4-way image classification set "img_simulator" from GitHub (undo76/CarND-Capstone); label vocabulary: green light, none, red light, yellow light.

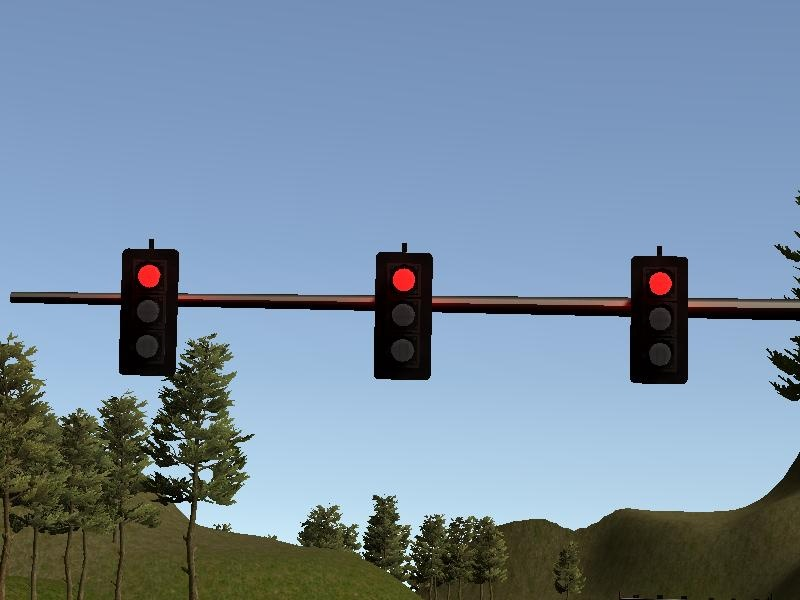
Label: red light

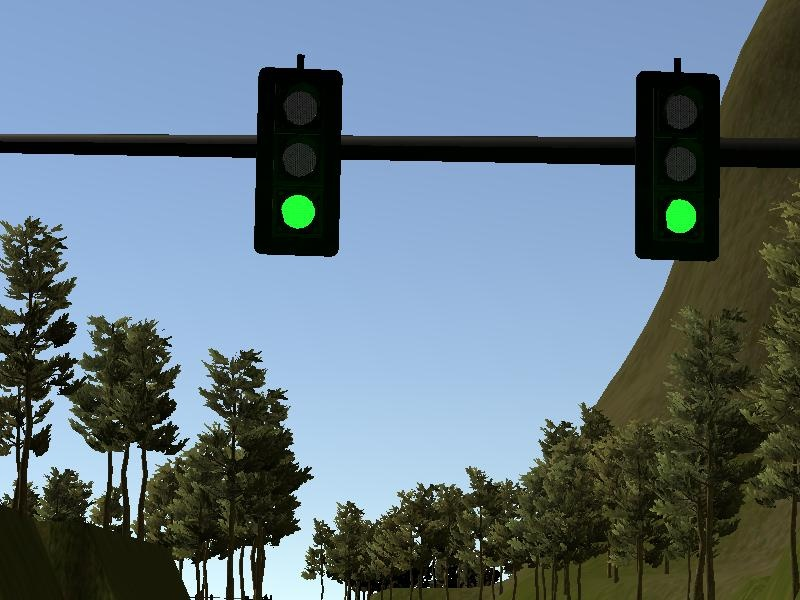
Label: green light

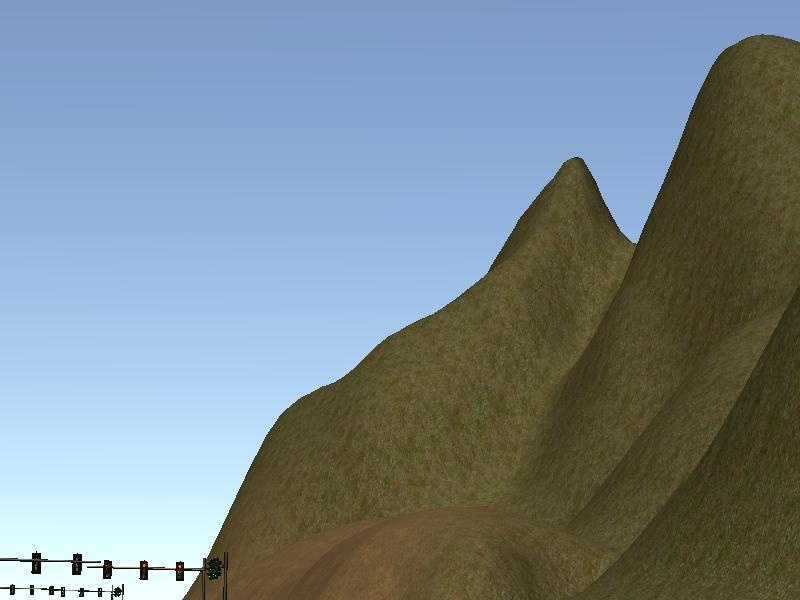
Label: red light

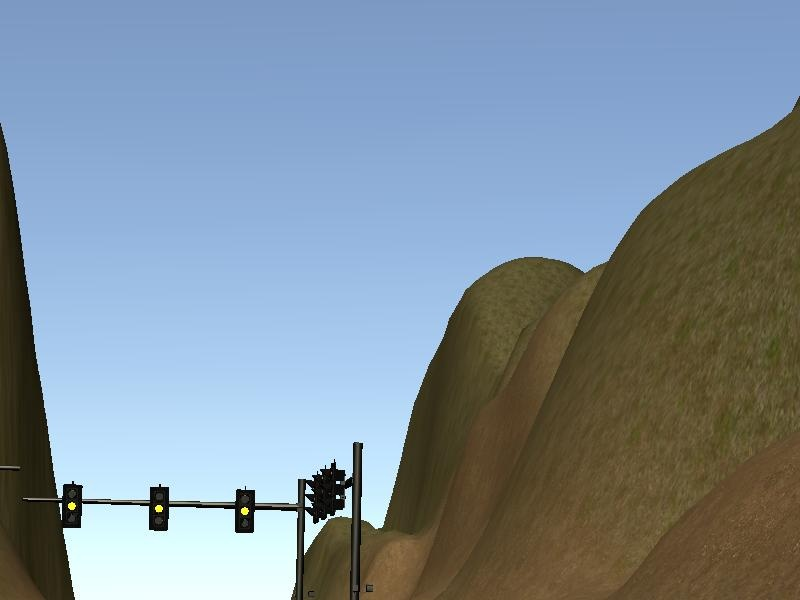
Label: yellow light

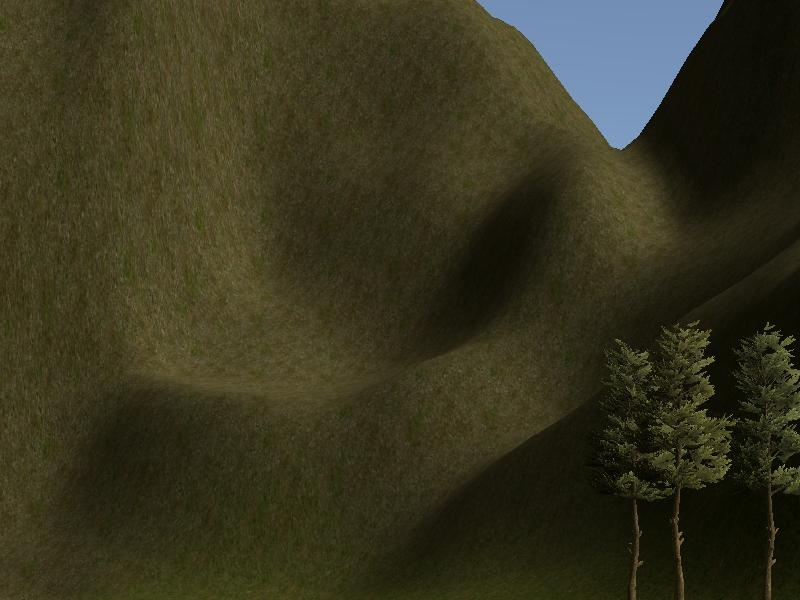
Label: none

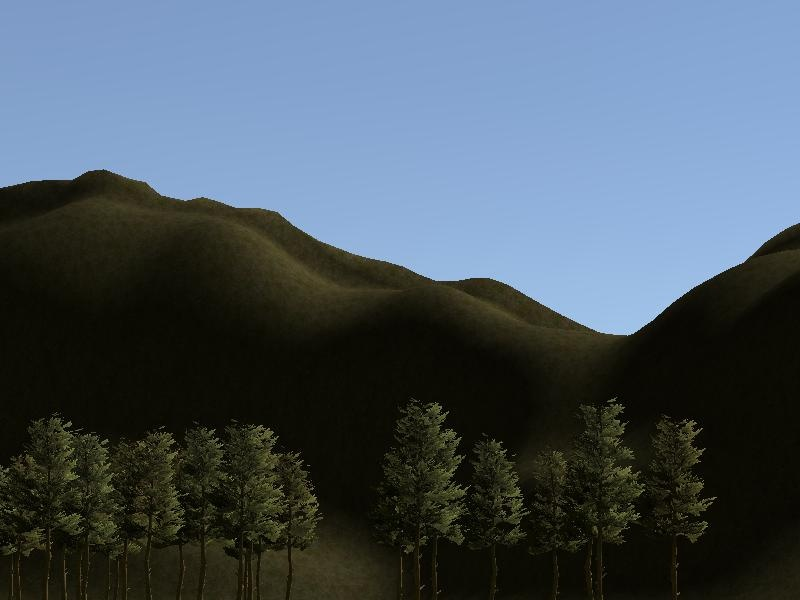
Label: none
